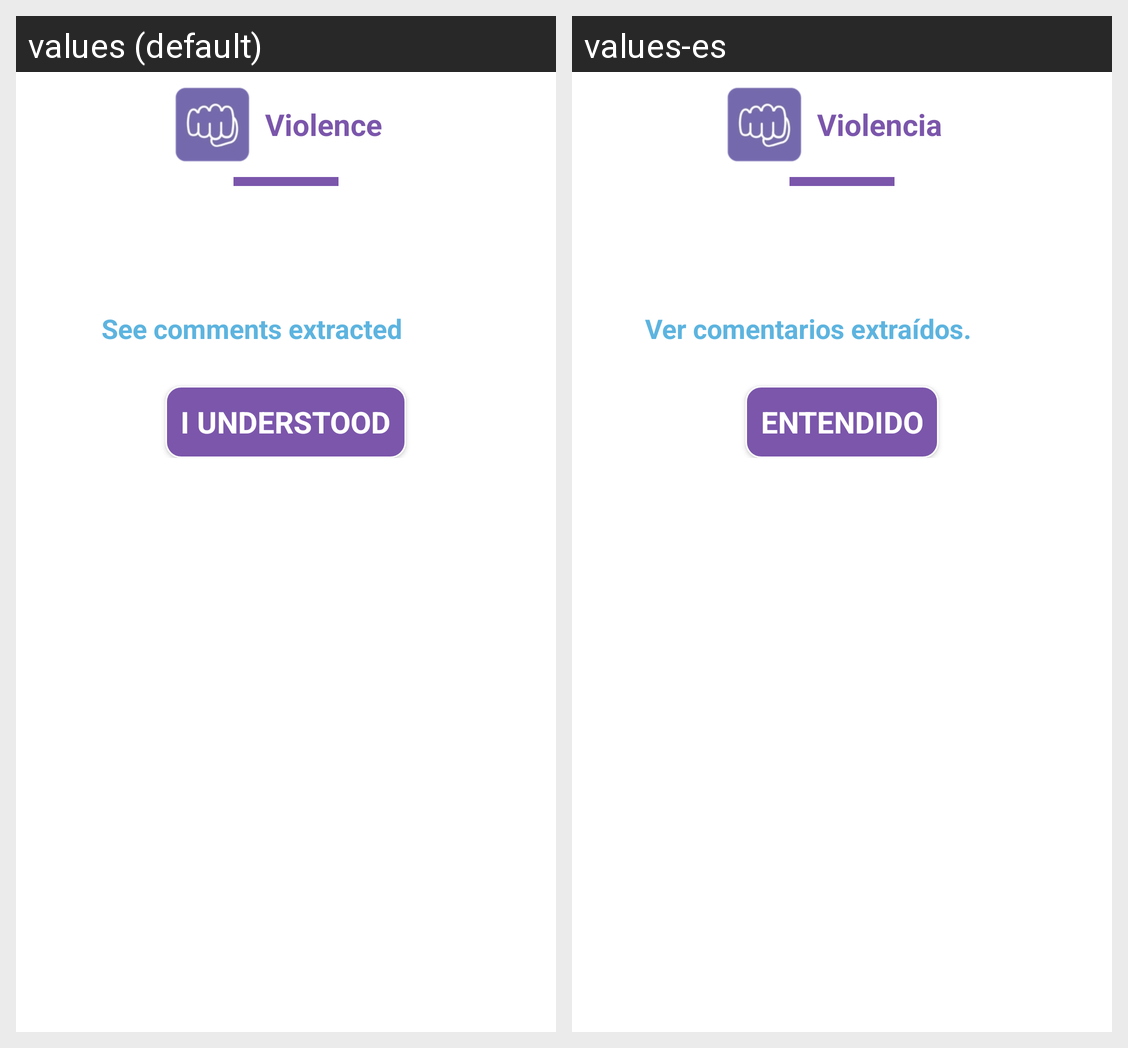

Locale-by-locale string values for the Android screen shown in this grid:
Android screen res/layout/four_dimensions_dialog_layout.xml rendered under 2 locales, left to right: values (default), values-es. Device: Nexus 5 (rendered at 1080×1920; each locale shown at half size, 540×960, under a caption strip naming it); theme AppTheme.
Strings drawn on this screen, with the default value and each locale's value (text and hints the layout hard-codes, and strings that could not be matched under every locale, appear in the picture but are not listed):

four_dimension_violence
  values: Violence
  values-es: Violencia

see_comments_extracted
  values: See comments extracted
  values-es: Ver comentarios extraídos.

close_dialog
  values: I understood
  values-es: Entendido
